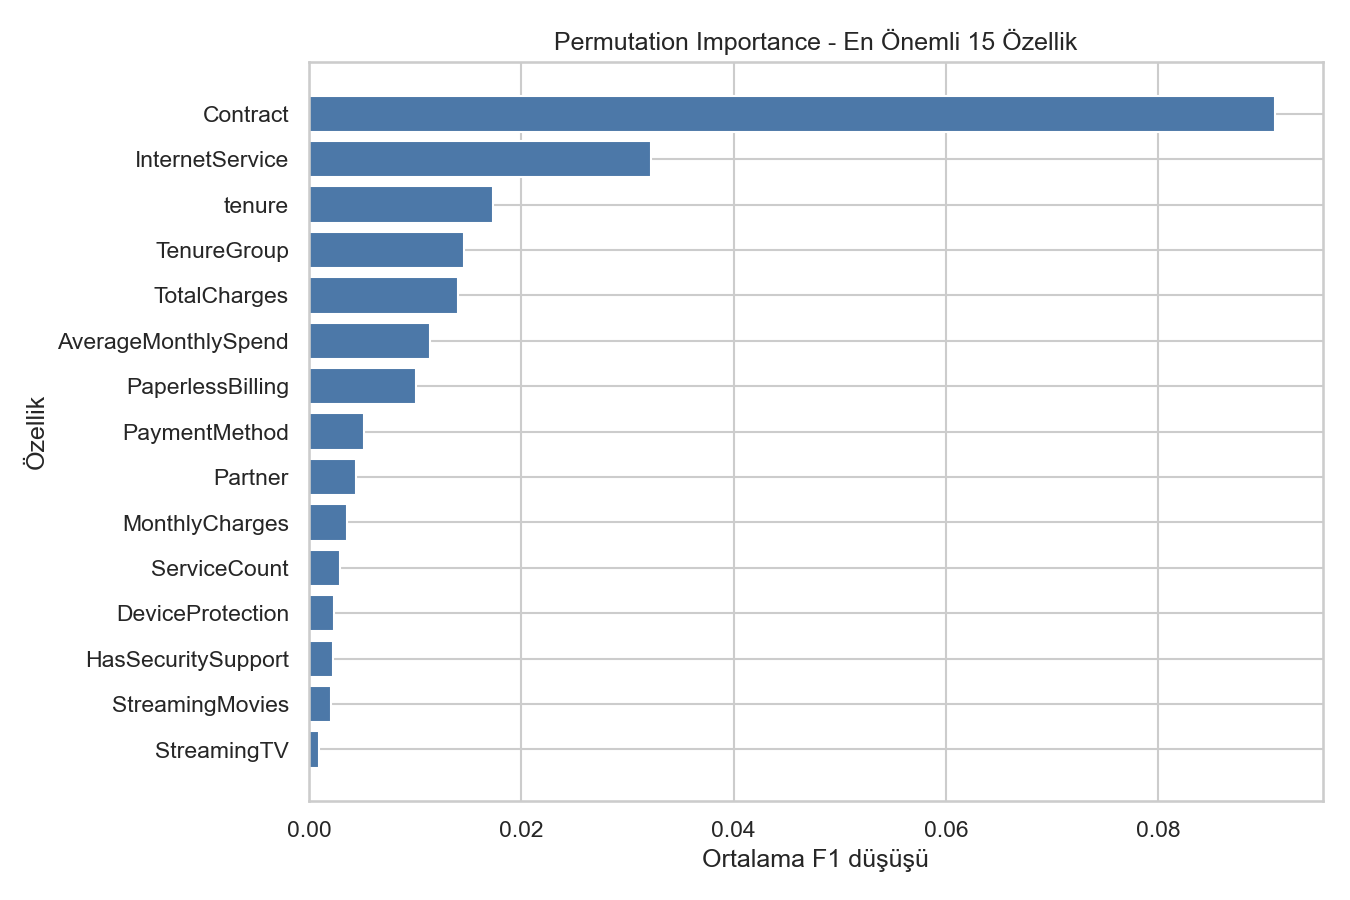

Values plotted in this chart, from the file beside it:
feature, importance_mean, importance_std
Contract, 0.09096, 0.01391
InternetService, 0.03221, 0.008687
tenure, 0.01738, 0.002722
TenureGroup, 0.01458, 0.004552
TotalCharges, 0.01407, 0.002845
AverageMonthlySpend, 0.01145, 0.004963
PaperlessBilling, 0.01012, 0.003001
PaymentMethod, 0.005151, 0.004299
Partner, 0.00444, 0.001904
MonthlyCharges, 0.003605, 0.00366
ServiceCount, 0.002981, 0.001306
DeviceProtection, 0.002358, 0.002426
HasSecuritySupport, 0.002231, 0.003675
StreamingMovies, 0.002068, 0.003033
StreamingTV, 0.0009976, 0.001947
Dependents, 0.0009894, 0.004228
MultipleLines, 0.0005678, 0.002589
PhoneService, 0.0, 0.0
SeniorCitizen, -0.0005389, 0.001794
gender, -0.0009049, 0.001962
OnlineBackup, -0.001987, 0.004938
TechSupport, -0.002253, 0.00222
OnlineSecurity, -0.003234, 0.003468
